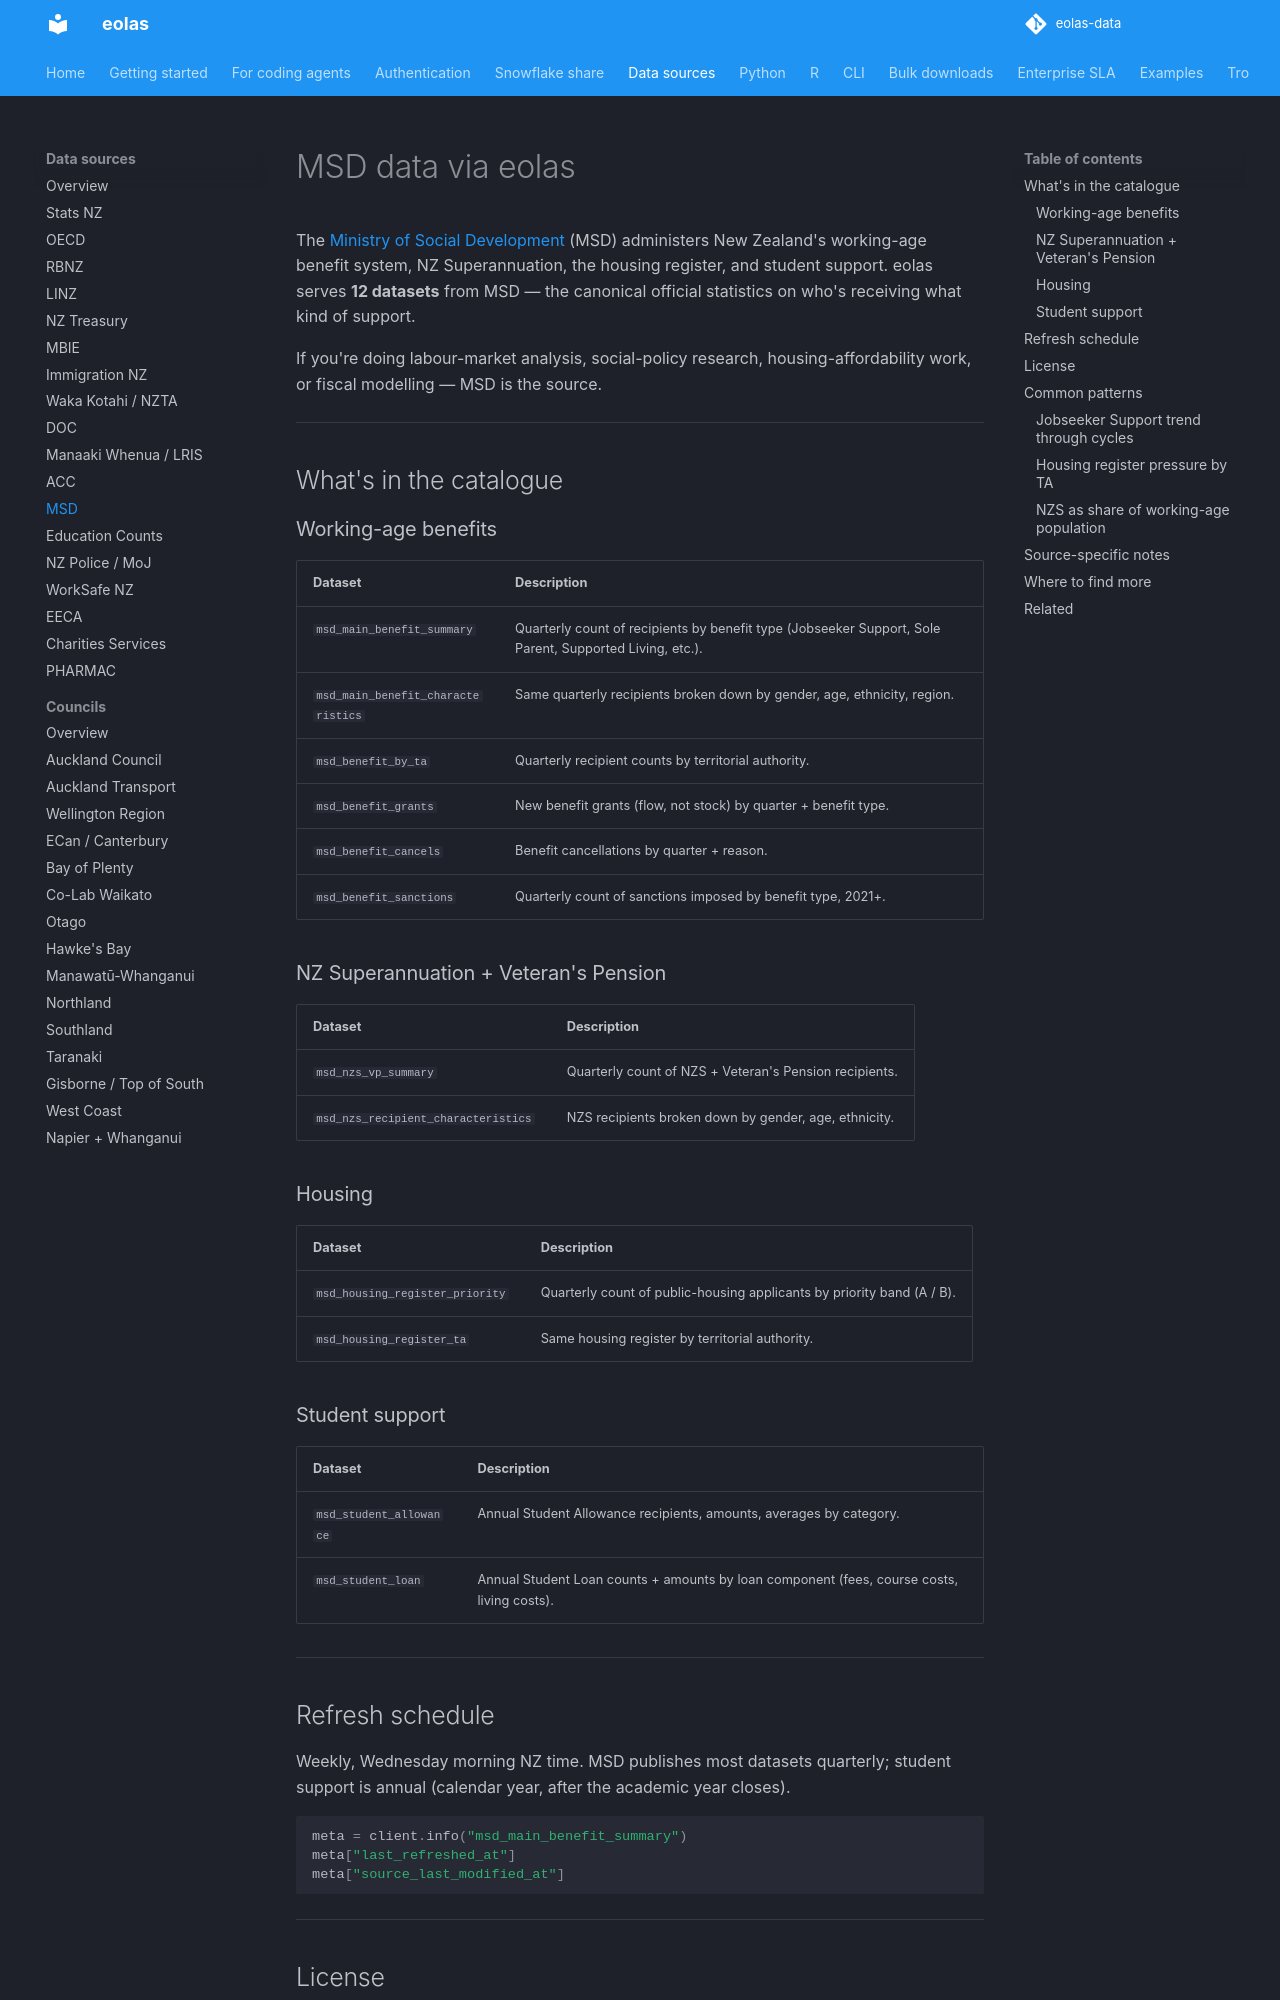

repository: phildonovan/eolas-docs · page: sources/msd/index.html · generator: mkdocs

# MSD data via eolas

The [Ministry of Social Development](https://www.msd.govt.nz) (MSD) administers New Zealand's working-age benefit system, NZ Superannuation, the housing register, and student support. eolas serves **12 datasets** from MSD — the canonical official statistics on who's receiving what kind of support.

If you're doing labour-market analysis, social-policy research, housing-affordability work, or fiscal modelling — MSD is the source.

---

## What's in the catalogue

### Working-age benefits

| Dataset | Description |
|---|---|
| `msd_main_benefit_summary` | Quarterly count of recipients by benefit type (Jobseeker Support, Sole Parent, Supported Living, etc.). |
| `msd_main_benefit_characteristics` | Same quarterly recipients broken down by gender, age, ethnicity, region. |
| `msd_benefit_by_ta` | Quarterly recipient counts by territorial authority. |
| `msd_benefit_grants` | New benefit grants (flow, not stock) by quarter + benefit type. |
| `msd_benefit_cancels` | Benefit cancellations by quarter + reason. |
| `msd_benefit_sanctions` | Quarterly count of sanctions imposed by benefit type, 2021+. |

### NZ Superannuation + Veteran's Pension

| Dataset | Description |
|---|---|
| `msd_nzs_vp_summary` | Quarterly count of NZS + Veteran's Pension recipients. |
| `msd_nzs_recipient_characteristics` | NZS recipients broken down by gender, age, ethnicity. |

### Housing

| Dataset | Description |
|---|---|
| `msd_housing_register_priority` | Quarterly count of public-housing applicants by priority band (A / B). |
| `msd_housing_register_ta` | Same housing register by territorial authority. |

### Student support

| Dataset | Description |
|---|---|
| `msd_student_allowance` | Annual Student Allowance recipients, amounts, averages by category. |
| `msd_student_loan` | Annual Student Loan counts + amounts by loan component (fees, course costs, living costs). |

---

## Refresh schedule

Weekly, Wednesday morning NZ time. MSD publishes most datasets quarterly; student support is annual (calendar year, after the academic year closes).

```python
meta = client.info("msd_main_benefit_summary")
meta["last_refreshed_at"]
meta["source_last_modified_at"]
```

---

## License

All MSD data is published under **[CC-BY 4.0](https://creativecommons.org/licenses/by/4.0/)**. Commercial use is fine; attribution required.

Recommended attribution: *"Source: Ministry of Social Development, served via eolas (eolas.nz). CC-BY 4.0."*

---

## Common patterns
